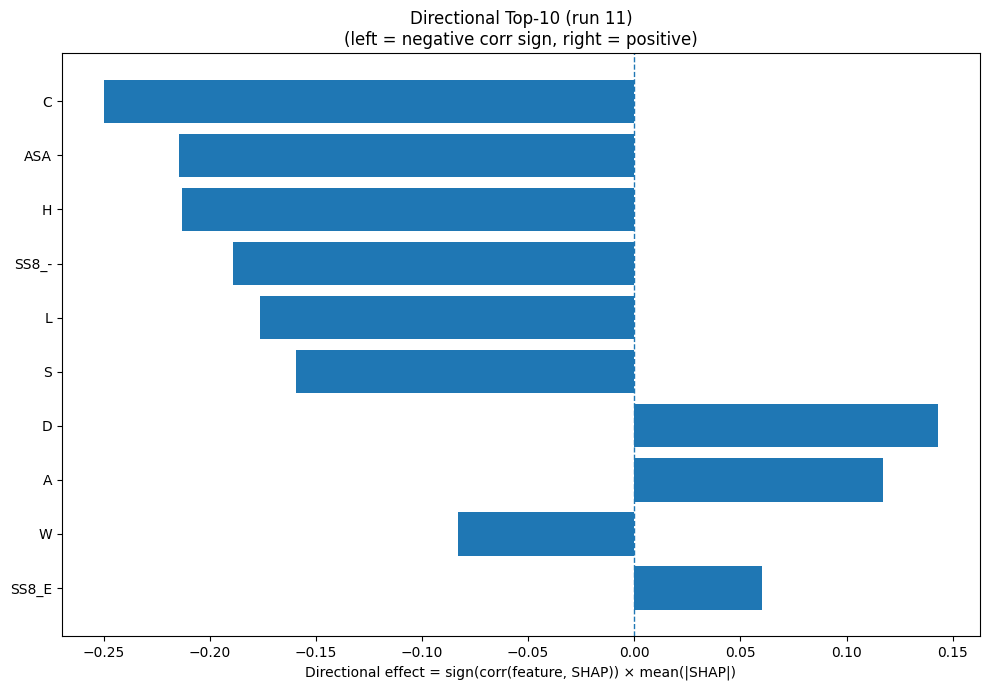

The data file committed next to this chart (first rows):
Index, Feature, CorrSign, MeanAbsSHAP, DirectionalEffect
1, C, -1.0, 0.25, -0.25
31, ASA, -1.0, 0.2145, -0.2145
6, H, -1.0, 0.2132, -0.2132
30, SS8_-, -1.0, 0.1891, -0.1891
9, L, -1.0, 0.1765, -0.1765
15, S, -1.0, 0.1594, -0.1594
2, D, 1.0, 0.1432, 0.1432
0, A, 1.0, 0.1171, 0.1171
18, W, -1.0, 0.08308, -0.08308
24, SS8_E, 1.0, 0.06021, 0.06021
17, V, 1.0, 0.05662, 0.05662
8, K, 1.0, 0.05583, 0.05583
7, I, 1.0, 0.04353, 0.04353
12, P, -1.0, 0.04228, -0.04228
4, F, -1.0, 0.03873, -0.03873
5, G, 1.0, 0.03265, 0.03265
21, SS3_E, -1.0, 0.03116, -0.03116
29, SS8_S, 1.0, 0.02874, 0.02874
14, R, -1.0, 0.02507, -0.02507
11, N, 1.0, 0.0249, 0.0249
19, Y, 1.0, 0.02414, 0.02414
3, E, 1.0, 0.02131, 0.02131
16, T, -1.0, 0.02005, -0.02005
25, SS8_G, 1.0, 0.01802, 0.01802
13, Q, -1.0, 0.01749, -0.01749
22, SS3_C, -1.0, 0.01483, -0.01483
27, SS8_B, 1.0, 0.01296, 0.01296
32, GRAVY, -1.0, 0.01164, -0.01164
20, SS3_H, 1.0, 0.0103, 0.0103
10, M, -1.0, 0.009534, -0.009534
28, SS8_T, -1.0, 0.008633, -0.008633
33, AROM, 1.0, 0.007272, 0.007272
26, SS8_I, 1.0, 0.005792, 0.005792
23, SS8_H, -1.0, 0.004432, -0.004432
